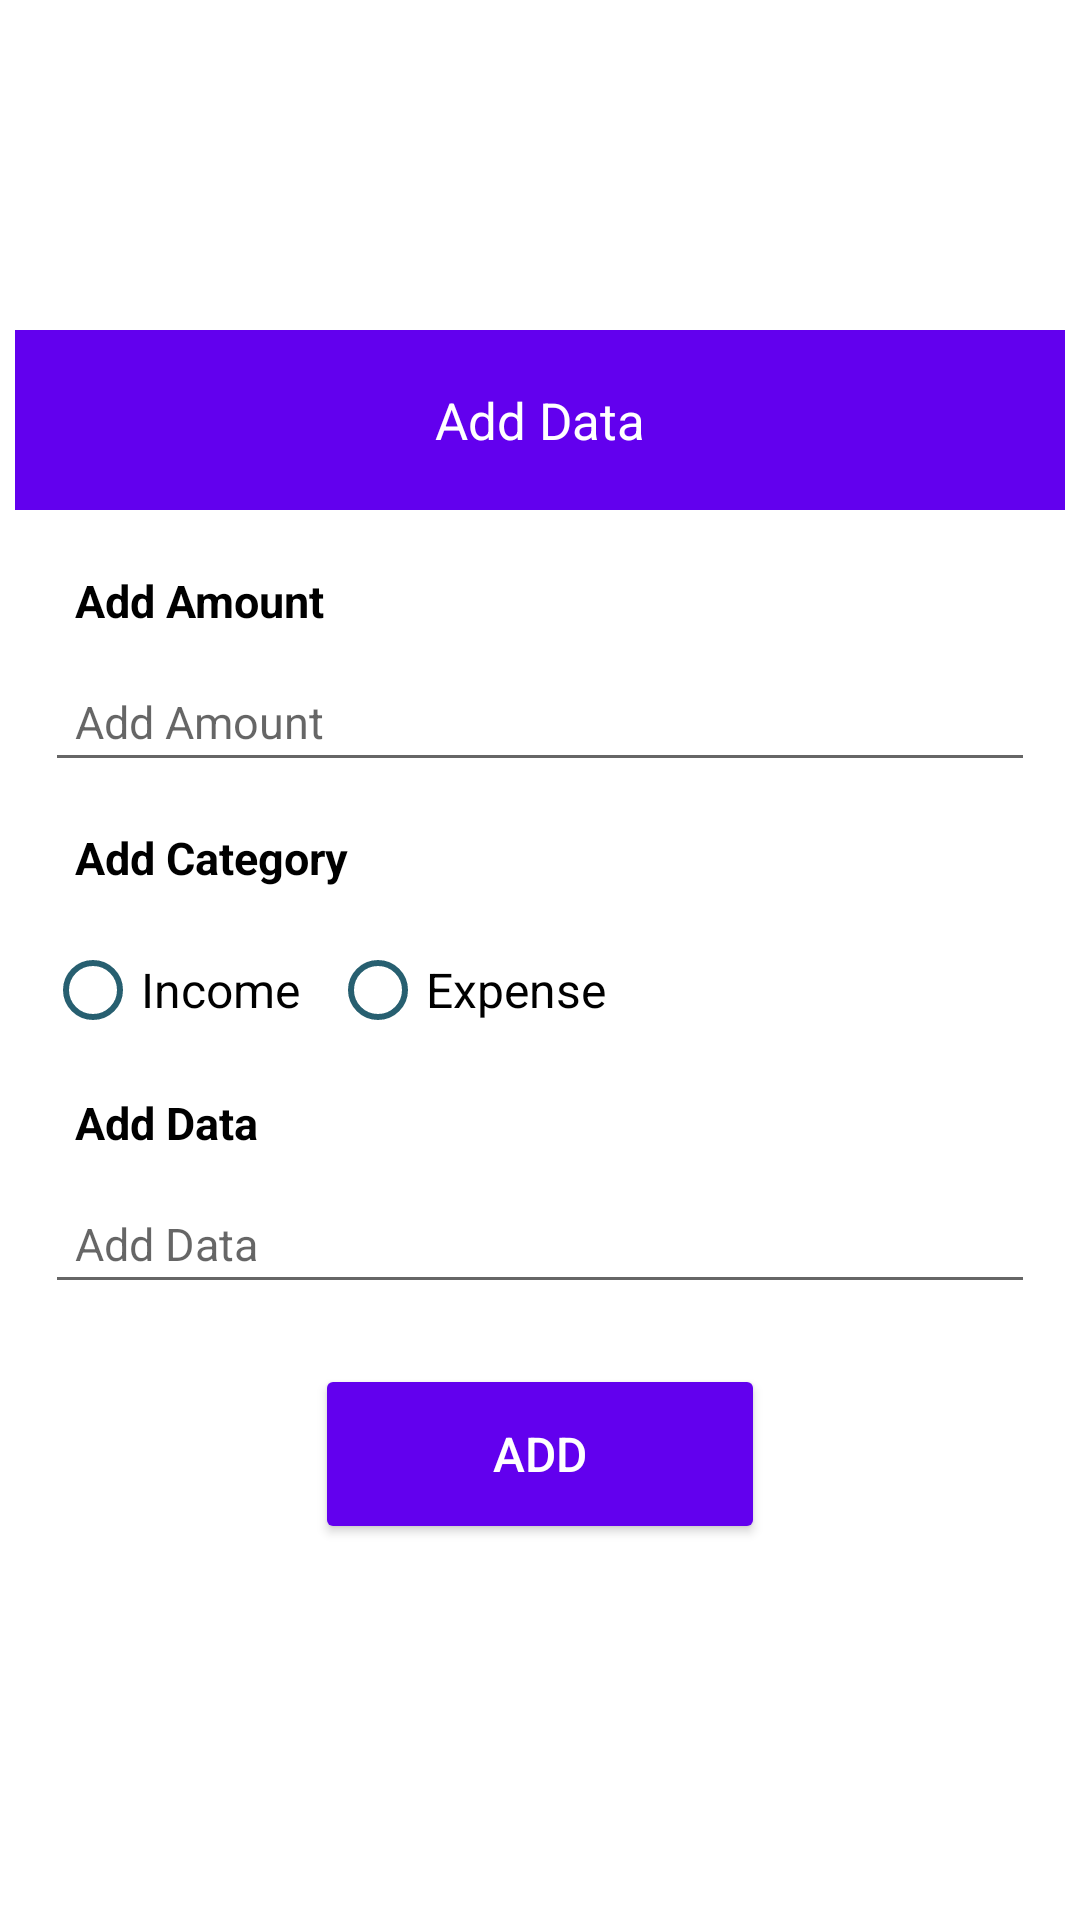

Layout XML and referenced resources for this Android screen:
<!-- AndroidManifest.xml: application theme Theme.Live_Application -->
<!-- res/layout/item.xml -->
<?xml version="1.0" encoding="utf-8"?>
<LinearLayout xmlns:android="http://schemas.android.com/apk/res/android"
    android:layout_width="match_parent"
    android:layout_height="match_parent"
    android:gravity="center">

    <LinearLayout
        android:layout_width="350dp"
        android:layout_height="420dp"
        android:layout_gravity="center"
        android:gravity="center"
        android:orientation="vertical">

        <LinearLayout
            android:layout_width="match_parent"
            android:layout_height="60dp"
            android:background="@color/purple_500">

            <TextView
                android:layout_width="match_parent"
                android:layout_height="match_parent"
                android:text="Add Data"
                android:textColor="@color/white"
                android:gravity="center"
                android:textSize="17dp">

            </TextView>

        </LinearLayout>

        <LinearLayout
            android:layout_marginTop="10dp"
            android:layout_width="330dp"
            android:layout_height="match_parent"
            android:layout_gravity="center"
            android:orientation="vertical">

            <TextView
                android:layout_width="match_parent"
                android:layout_height="wrap_content"
                android:text="Add Amount"
                android:textColor="@color/black"
                android:textStyle="bold"
                android:textSize="15dp"
                android:padding="10dp">

            </TextView>

            <EditText
                android:id="@+id/amount_edt"
                android:layout_width="match_parent"
                android:layout_height="wrap_content"
                android:hint="Add Amount"
                android:inputType="number"
                android:textColor="@color/black"
                android:textSize="15dp"
                android:padding="10dp">

            </EditText>

            <TextView
                android:textStyle="bold"
                android:layout_width="match_parent"
                android:layout_height="wrap_content"
                android:text="Add Category"
                android:textColor="@color/black"
                android:layout_marginTop="5dp"
                android:textSize="15dp"
                android:padding="10dp">

            </TextView>

            <RadioGroup
                android:id="@+id/rd_btn"
                android:layout_width="wrap_content"
                android:layout_height="wrap_content"
                android:orientation="horizontal">

                <RadioButton
                    android:id="@+id/rd_income"
                    android:layout_width="wrap_content"
                    android:layout_height="wrap_content"
                    android:layout_marginRight="10dp"
                    android:buttonTint="#275F70"
                    android:text="Income"
                    android:textSize="16dp">

                </RadioButton>

                <RadioButton
                    android:id="@+id/rd_expense"
                    android:layout_width="wrap_content"
                    android:layout_height="wrap_content"
                    android:buttonTint="#275F70"
                    android:text="Expense"
                    android:textSize="16dp">

                </RadioButton>

            </RadioGroup>

            <TextView
                android:layout_width="match_parent"
                android:layout_height="wrap_content"
                android:text="Add Data"
                android:textColor="@color/black"
                android:textStyle="bold"
                android:textSize="15dp"
                android:padding="10dp">

            </TextView>

            <EditText
                android:id="@+id/data_edt"
                android:layout_width="match_parent"
                android:layout_height="wrap_content"
                android:hint="Add Data"
                android:textColor="@color/black"
                android:textSize="15dp"
                android:padding="10dp">

            </EditText>

            <Button
                android:id="@+id/cus_add_btn"
                android:layout_width="150dp"
                android:layout_height="60dp"
                android:backgroundTint="@color/purple_500"
                android:text="ADD"
                android:textColor="@color/white"
                android:layout_marginTop="20dp"
                android:gravity="center"
                android:layout_gravity="center"
                android:textSize="16dp">

            </Button>

        </LinearLayout>

    </LinearLayout>


</LinearLayout>
<!-- resources referenced by this layout -->
<resources>
  <style name="Theme.Live_Application" parent="Theme.MaterialComponents.DayNight.NoActionBar">
          
          <item name="colorPrimary">@color/purple_500</item>
          <item name="colorPrimaryVariant">@color/purple_700</item>
          <item name="colorOnPrimary">@color/white</item>
          
          <item name="colorSecondary">@color/teal_200</item>
          <item name="colorSecondaryVariant">@color/teal_700</item>
          <item name="colorOnSecondary">@color/black</item>
          
          <item name="android:statusBarColor" tools:targetApi="l">?attr/colorPrimaryVariant</item>
          
      </style>
  <!-- not gathered from this repository: default colours our renderer supplied (Android Studio template values) -->
  <color name="purple_500">#FF6200EE</color>
  <color name="purple_700">#FF3700B3</color>
  <color name="teal_200">#FF03DAC5</color>
  <color name="teal_700">#FF018786</color>
  <color name="black">#FF000000</color>
  <color name="white">#FFFFFFFF</color>
</resources>
